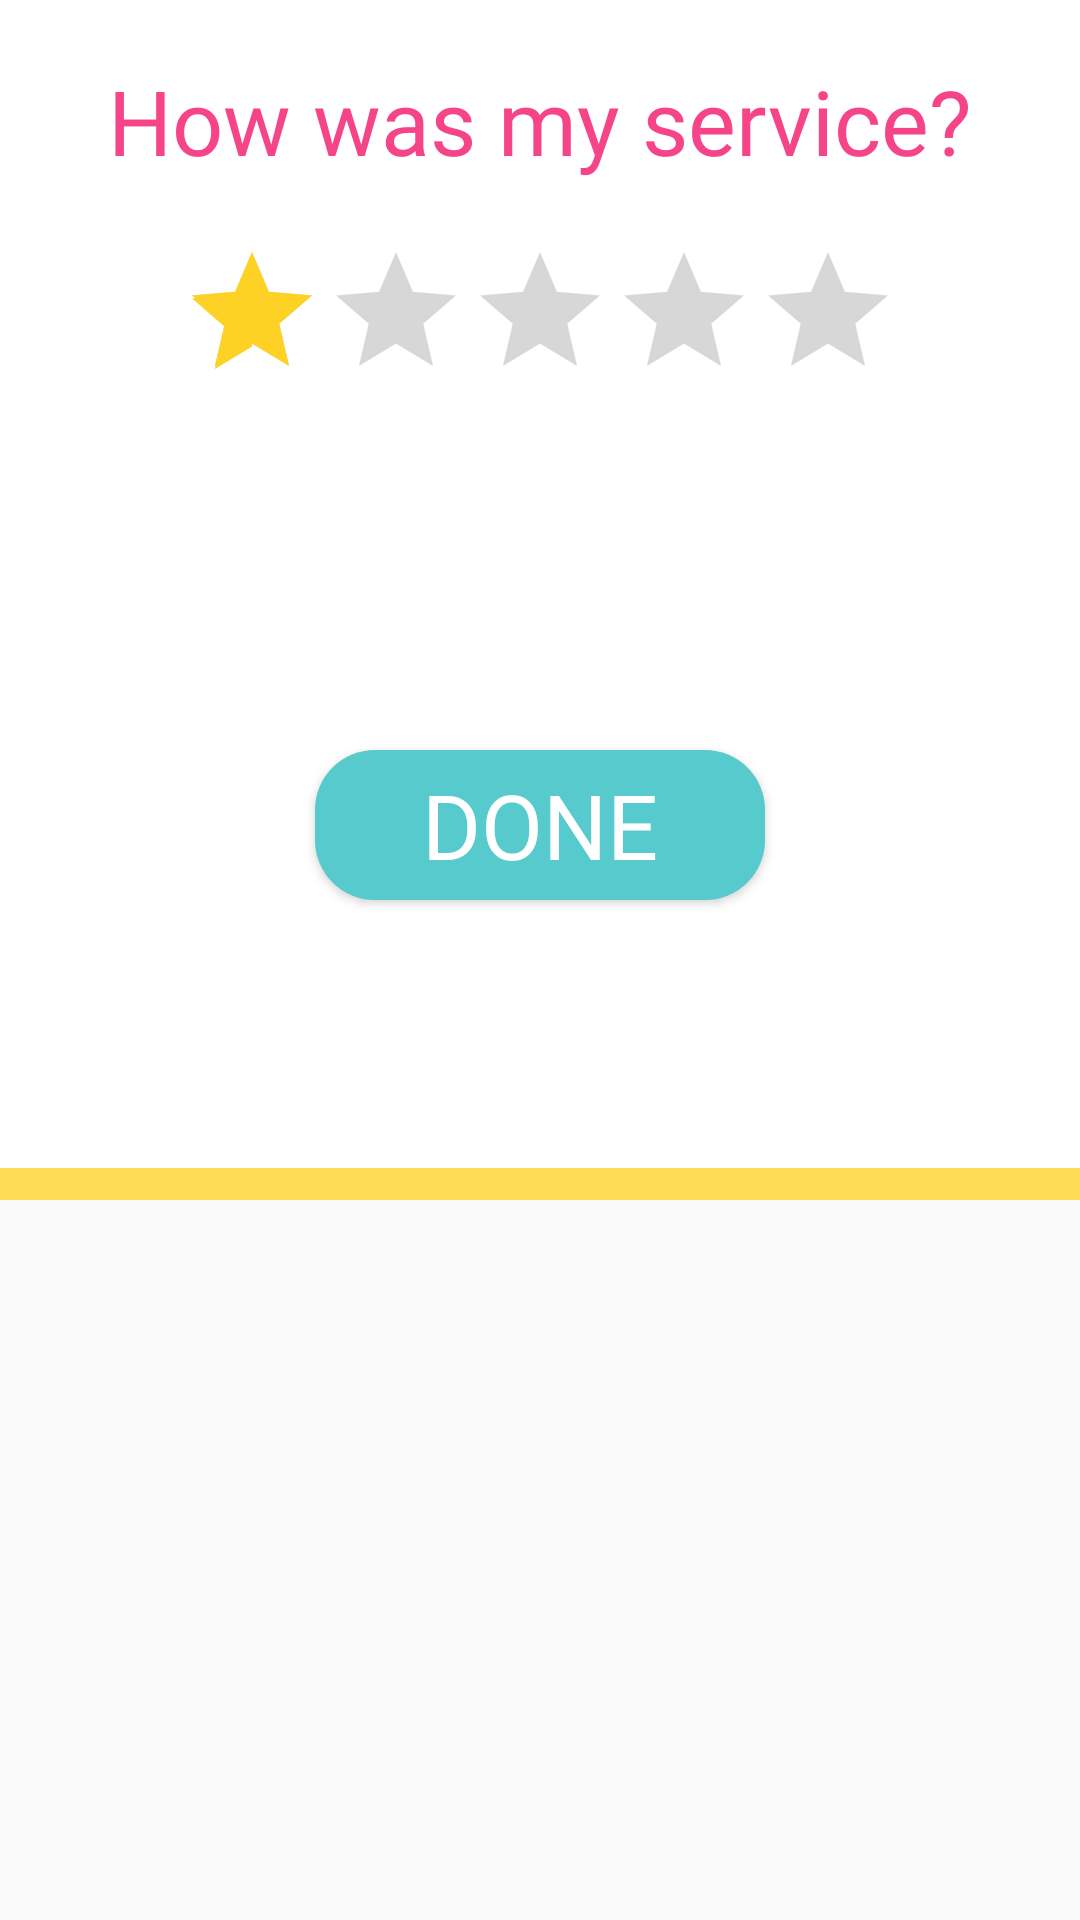

Write the Android layout XML for this screen, with the resource values it uses.
<!-- AndroidManifest.xml: application theme AppTheme -->
<!-- res/layout/ratting_dialog.xml -->
<?xml version="1.0" encoding="utf-8"?>
<LinearLayout xmlns:android="http://schemas.android.com/apk/res/android"
    android:orientation="vertical"
    android:layout_width="match_parent"
    android:layout_height="match_parent"
    >

    <RelativeLayout
        android:layout_width="wrap_content"
        android:layout_height="400dp"
        android:layout_gravity="center"
        android:background="@drawable/bg"
        >

        <TextView
            android:id="@+id/textView6"
            android:layout_width="wrap_content"
            android:layout_height="wrap_content"
            android:text="How was my service?"
            android:layout_centerHorizontal="true"
            android:layout_marginTop="20dp"
            android:textSize="30sp"
            android:textColor="@color/pink"
            android:fontFamily="@font/stc_bold"
            />

        <RatingBar
            android:id="@+id/ratingBar"
            android:layout_width="wrap_content"
            android:layout_height="wrap_content"
            android:layout_centerHorizontal="true"
            android:layout_marginTop="80dp"
            android:numStars="5"
            android:rating="1"
            android:stepSize="1"
            android:theme="@style/AppThemeRattingBar" />

        <Button
            android:id="@+id/doneBtn"
            android:layout_width="150dp"
            android:layout_height="50dp"
            android:layout_centerHorizontal="true"
            android:layout_marginTop="250dp"
            android:background="@drawable/custom_button"
            android:fontFamily="@font/stc_bold"
            android:text="DONE"
            android:textColor="#ffff"
            android:textSize="30sp"
             />
    </RelativeLayout>

</LinearLayout>
<!-- resources referenced by this layout -->
<resources>
  <color name="pink">#f54488</color>
  <!-- drawable bg: png bitmap (drawable-v24, 13541 bytes) -->
  <!-- drawable custom_button (drawable) -->
  <?xml version="1.0" encoding="utf-8"?>
  <shape xmlns:android="http://schemas.android.com/apk/res/android" android:shape="rectangle">
  
      <solid android:color="@color/cyan"/>
      <corners android:radius="20dp"/>
  </shape>
  <style name="AppThemeRattingBar" parent="Widget.AppCompat.RatingBar">
          
          <item name="colorPrimary">@color/light_blue</item>
          <item name="colorPrimaryDark">@color/cyan</item>
          <item name="colorAccent">@color/yellow</item>
      </style>
  <style name="AppTheme" parent="Theme.AppCompat.Light.NoActionBar">
          
          <item name="colorPrimary">@color/baby_blue</item>
          <item name="colorPrimaryDark">@color/cyan</item>
          <item name="colorAccent">@color/yellow</item>
      </style>
  <color name="cyan">#57cacd</color>
  <color name="light_blue">#4cb0c6</color>
  <color name="yellow">#FED224</color>
  <color name="baby_blue">#84d8da</color>
</resources>
